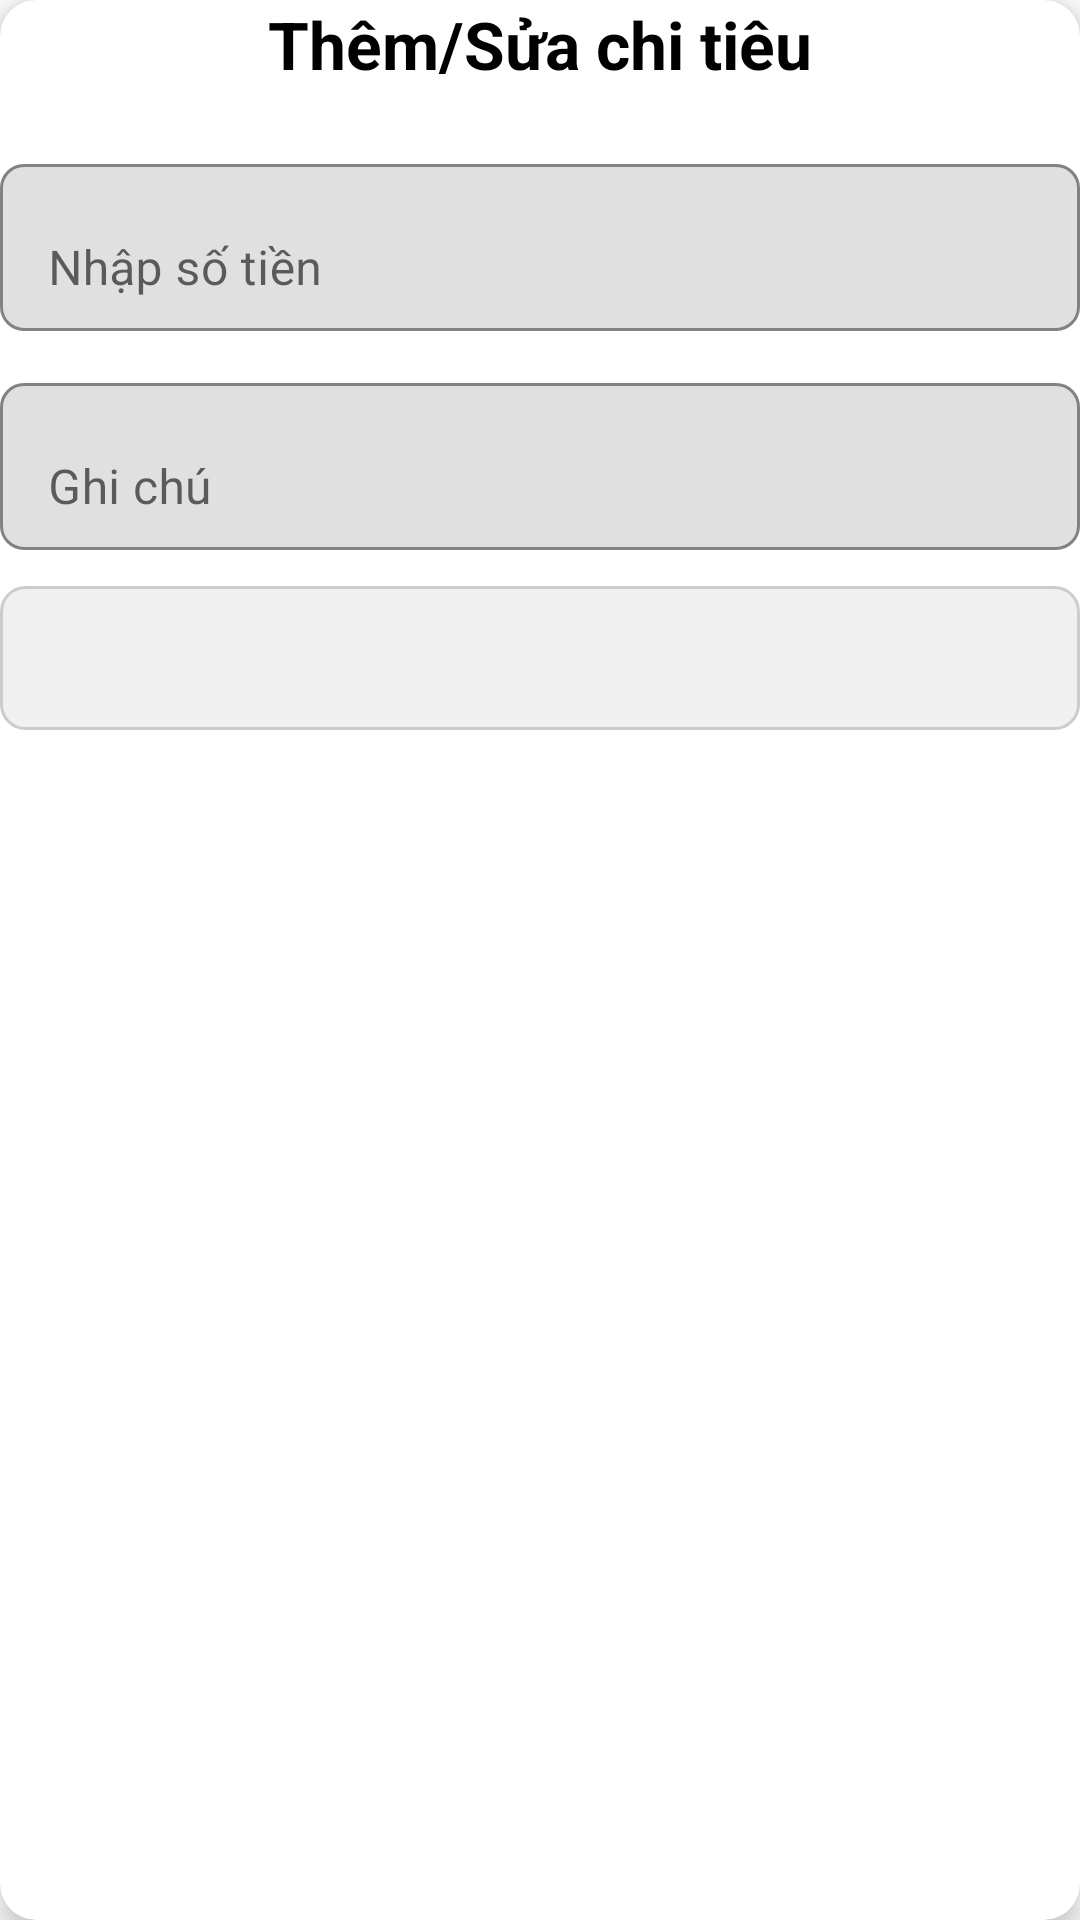

The Android layout XML behind this screen, and the referenced resources:
<!-- AndroidManifest.xml: application theme Theme.NoteApp -->
<!-- res/layout/activity_add_edit_expense.xml -->
<?xml version="1.0" encoding="utf-8"?>
<com.google.android.material.card.MaterialCardView xmlns:android="http://schemas.android.com/apk/res/android"
    xmlns:app="http://schemas.android.com/apk/res-auto"
    android:layout_width="match_parent"
    android:layout_height="wrap_content"
    android:layout_margin="16dp"
    app:cardCornerRadius="12dp"
    app:cardElevation="6dp"
    android:padding="16dp">

    <LinearLayout
        android:layout_width="match_parent"
        android:layout_height="wrap_content"
        android:orientation="vertical">

        
        <TextView
            android:id="@+id/tvTitle"
            android:layout_width="match_parent"
            android:layout_height="wrap_content"
            android:text="Thêm/Sửa chi tiêu"
            android:textSize="22sp"
            android:textStyle="bold"
            android:textColor="#000000"
            android:gravity="center"
            android:layout_marginBottom="20dp" />

        <com.google.android.material.textfield.TextInputLayout
            android:layout_width="match_parent"
            android:layout_height="wrap_content"
            android:hint="Nhập số tiền"
            app:boxBackgroundMode="outline"
            app:boxCornerRadiusTopStart="8dp"
            app:boxCornerRadiusTopEnd="8dp"
            app:boxCornerRadiusBottomStart="8dp"
            app:boxCornerRadiusBottomEnd="8dp"
            android:layout_marginBottom="12dp">

            <com.google.android.material.textfield.TextInputEditText
                android:id="@+id/etAmount"
                android:layout_width="match_parent"
                android:layout_height="wrap_content"
                android:inputType="numberDecimal"
                android:textSize="16sp"/>

        </com.google.android.material.textfield.TextInputLayout>

        <com.google.android.material.textfield.TextInputLayout
            android:layout_width="match_parent"
            android:layout_height="wrap_content"
            android:hint="Ghi chú"
            app:boxBackgroundMode="outline"
            app:boxCornerRadiusTopStart="8dp"
            app:boxCornerRadiusTopEnd="8dp"
            app:boxCornerRadiusBottomStart="8dp"
            app:boxCornerRadiusBottomEnd="8dp"
            android:layout_marginBottom="12dp">

            <com.google.android.material.textfield.TextInputEditText
                android:id="@+id/etNote"
                android:layout_width="match_parent"
                android:layout_height="wrap_content"
                android:textSize="16sp"/>

        </com.google.android.material.textfield.TextInputLayout>

        <Spinner
            android:id="@+id/etCategory"
            android:layout_width="match_parent"
            android:layout_height="48dp"
            android:background="@drawable/spinner_background"
            android:padding="12dp"
            android:layout_marginBottom="16dp" />

        <Button
            android:id="@+id/btnSave"
            android:layout_width="match_parent"
            android:layout_height="48dp"
            android:text="Lưu"
            android:textSize="18sp"
            android:textColor="#FFFFFF"
            android:backgroundTint="#6200EE"
            android:background="?attr/selectableItemBackground"
            android:fontFamily="sans-serif-medium"
            android:elevation="4dp"
            android:layout_marginTop="8dp"
            android:layout_marginBottom="8dp"
            android:shape="rectangle"
            android:radius="12dp"/>

    </LinearLayout>
</com.google.android.material.card.MaterialCardView>
<!-- resources referenced by this layout -->
<resources>
  <!-- drawable spinner_background (drawable) -->
  <?xml version="1.0" encoding="utf-8"?>
  <shape xmlns:android="http://schemas.android.com/apk/res/android"
      android:shape="rectangle">
  
      <solid android:color="#F0F0F0"/> 
  
      <stroke
          android:width="1dp"
          android:color="#CCCCCC"/> 
  
      <corners android:radius="8dp"/> 
  
      <padding
          android:left="12dp"
          android:top="8dp"
          android:right="12dp"
          android:bottom="8dp" />
  </shape>
  <style name="Theme.NoteApp" parent="Theme.MaterialComponents.DayNight.DarkActionBar">
          
          <item name="colorPrimary">@color/purple_500</item>
          <item name="colorPrimaryVariant">@color/purple_700</item>
          <item name="colorOnPrimary">@color/white</item>
          <item name="colorSecondary">@color/teal_200</item>
          <item name="colorSecondaryVariant">@color/teal_700</item>
          <item name="colorOnSecondary">@color/black</item>
          <item name="android:statusBarColor" tools:targetApi="l">@color/purple_700</item>
      </style>
  <!-- not gathered from this repository: default colours our renderer supplied (Android Studio template values) -->
  <color name="purple_500">#FF6200EE</color>
  <color name="purple_700">#FF3700B3</color>
  <color name="teal_200">#FF03DAC5</color>
  <color name="teal_700">#FF018786</color>
  <color name="black">#FF000000</color>
  <color name="white">#FFFFFFFF</color>
</resources>
